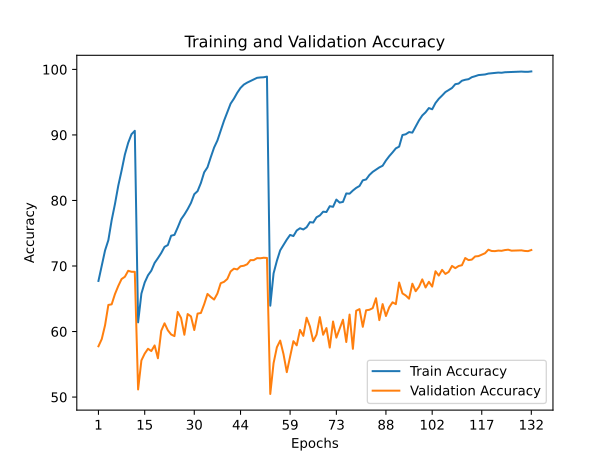

Values plotted in this chart, from the file beside it:
train_accuracy; train_loss; valid_accuracy; valid_loss
67,7220; 1,0982; 57,7500; 1,5455
70,0120; 1,0260; 58,8500; 1,5401
72,3740; 0,9412; 60,9600; 1,4249
73,9460; 0,8755; 64,0600; 1,3455
76,9880; 0,7715; 64,1500; 1,3433
79,4660; 0,6858; 65,7200; 1,2680
82,2600; 0,5988; 66,9500; 1,2071
84,5540; 0,5212; 68,0100; 1,2425
87,0080; 0,4512; 68,3600; 1,1862
88,7960; 0,3934; 69,2700; 1,2157
90,1060; 0,3591; 69,1200; 1,1890
90,6340; 0,3418; 69,1100; 1,1451
61,3980; 1,3443; 51,1600; 1,8914
65,7900; 1,1684; 55,5900; 1,7014
67,4860; 1,1149; 56,6300; 1,6351
68,5840; 1,0694; 57,3700; 1,6363
69,2900; 1,0420; 57,0200; 1,6371
70,4720; 1,0082; 57,8800; 1,6458
71,2020; 0,9723; 55,9200; 1,7280
71,9820; 0,9412; 60,1100; 1,5726
72,9200; 0,9164; 61,2600; 1,4602
73,1980; 0,8924; 60,1900; 1,5242
74,6240; 0,8575; 59,5500; 1,5471
74,7500; 0,8410; 59,3000; 1,5738
75,8940; 0,8046; 62,9900; 1,4234
77,1200; 0,7627; 62,0800; 1,5561
77,8460; 0,7346; 59,5100; 1,6523
78,6760; 0,7026; 62,6700; 1,4029
79,6280; 0,6751; 62,3100; 1,4749
80,9580; 0,6286; 60,2300; 1,6320
81,4280; 0,6062; 62,7400; 1,5531
82,6660; 0,5634; 62,8300; 1,5157
84,2980; 0,5133; 64,1700; 1,4051
85,0660; 0,4851; 65,7400; 1,3641
86,6120; 0,4396; 65,2700; 1,4445
88,0800; 0,3918; 64,8800; 1,4683
89,1520; 0,3571; 65,8000; 1,4692
90,6360; 0,3122; 67,3800; 1,3807
92,1660; 0,2641; 67,5800; 1,3289
93,5000; 0,2244; 68,0200; 1,3926
94,7780; 0,1853; 69,1700; 1,3421
95,5380; 0,1612; 69,5900; 1,3300
96,4340; 0,1357; 69,4800; 1,3302
97,1820; 0,1133; 69,9600; 1,2935
97,6840; 0,0966; 70,0400; 1,3060
97,9840; 0,0855; 70,2600; 1,2691
98,2360; 0,0751; 70,9000; 1,3295
98,4820; 0,0675; 70,9000; 1,2816
98,7180; 0,0598; 71,2000; 1,3071
98,7760; 0,0579; 71,1800; 1,2509
98,8020; 0,0577; 71,2600; 1,2468
98,9000; 0,0551; 71,2300; 1,2788
63,9420; 1,2596; 50,4700; 2,0883
68,8760; 1,0660; 55,1800; 1,7628
70,7960; 0,9828; 57,6000; 1,6794
72,3900; 0,9264; 58,6200; 1,6784
73,2260; 0,9007; 56,5600; 1,8249
74,0300; 0,8761; 53,8000; 1,9378
74,7420; 0,8443; 56,1200; 1,7713
74,5700; 0,8514; 58,5300; 1,6676
... 72 more rows
